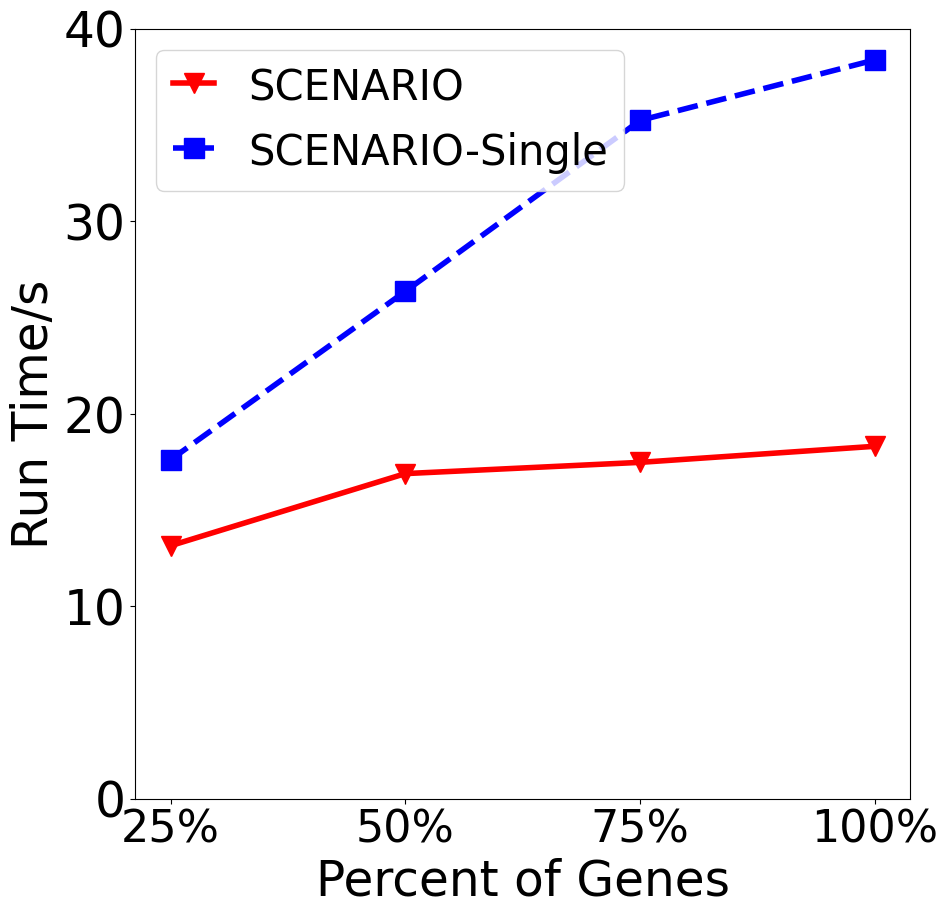

Python code for this plot:
import numpy as np

import matplotlib.pyplot as plt

import matplotlib as mpl


np.set_printoptions(suppress=True)

mpl.rcParams['font.sans-serif'] = ['SimHei']  # 指定默认字体 SimHei为黑体
mpl.rcParams['axes.unicode_minus'] = False  # 用来正常显示负

data = [
    [17.60747671,13.14299960],
    [26.35822739,16.88936519],
    [35.23943992,17.47385671],
    [38.38251459,18.30926880]
]
data1 = [
    [6.09497241,5.85802540],
    [12.99302859,9.93767590],
    [23.70753571,15.27280910],
    [38.38351459,18.30926880]
]
data2 = [
    [37.92574408,16.23158030],
    [28.32549800,10.18801832],
    [6.461048293,8.18657550],
    [32.18373839,14.04888710]
]

#ys=['25% nodes(5431)','50% nodes(10863)','75% nodes(16295)','All nodes(21726)']
ys=['25%','50%','75%','100%']
#ys=['Drug','GO Term','miRNA','Phenotype']
mpl.rc('font', family='Times New Roman')
mpl.rcParams.update({'font.size': 35})
def DrawGeoDtaabse(rcount, y):
    ax1 = plt.subplot(2, 1, 1)
    plt.sca(ax1)
    plt.figure(figsize=(10, 10))
    plt.xlabel("Percent of Genes")  # X轴标签
    plt.ylabel("Run Time/s")  # Y轴标签
    plt.xticks(fontsize=32)
    #plt.legend()  # 显示图例
    #plt.title("[读取]效率")  # 标题

    x1 = [1, 5, 9, 13]  # x轴点效率位置
    x3=[i+0.5 for i in x1]
    x2 = [i + 1 for i in x1]  # x轴线效率位置
    y1 = [i[0] for i in rcount]  # y轴点效率位置
    y2 = [i[1] for i in rcount]  # y轴线效率位置

    plt.plot(y,  # x轴数据
            y2,  # y轴数据
            linestyle='-',  # 折线类型
            linewidth=4,  # 折线宽度
            color='red',  # 折线颜色
            marker='v',  # 点的形状
            markersize=14,  # 点的大小
            markeredgecolor='red',  # 点的边框色
            markerfacecolor='red',  # 点的填充色
            label='SCENARIO')  # 添加标签
    plt.plot(y,  # x轴数据
             y1,  # y轴数据
             linestyle='--',  # 折线类型
             linewidth=4,  # 折线宽度
             color='blue',  # 折线颜色
             marker='s',  # 点的形状
             markersize=14,  # 点的大小
             markeredgecolor='blue',  # 点的边框色
             markerfacecolor='blue',  # 点的填充色
             label='SCENARIO-Single')  # 添加标签

    # mpl.rc('hatch',linewidth=2)
    # y0 = ["", "", "", ""]
    # plt.bar(x1, y1, alpha=0.7, width=1, edgecolor='red', color='red', label="SCENARIO", tick_label=y)
    # plt.bar(x2, y2, alpha=0.7, width=1, edgecolor='blue', color='white', label="SCENARIO-Single", tick_label=y0,
    #         hatch='//',linewidth=2)



    plt.ylim(0, 40)
    # 至此第一行的读取效率绘制完毕,再重复一下第二行的写效率
    plt.rcParams['legend.handlelength'] = 1
    plt.rcParams['legend.handleheight'] = 1.125
    plt.legend(loc='upper left', fontsize=30)
    #plt.legend()
    #plt.show()
    plt.savefig('node.pdf')


DrawGeoDtaabse(data, ys)

